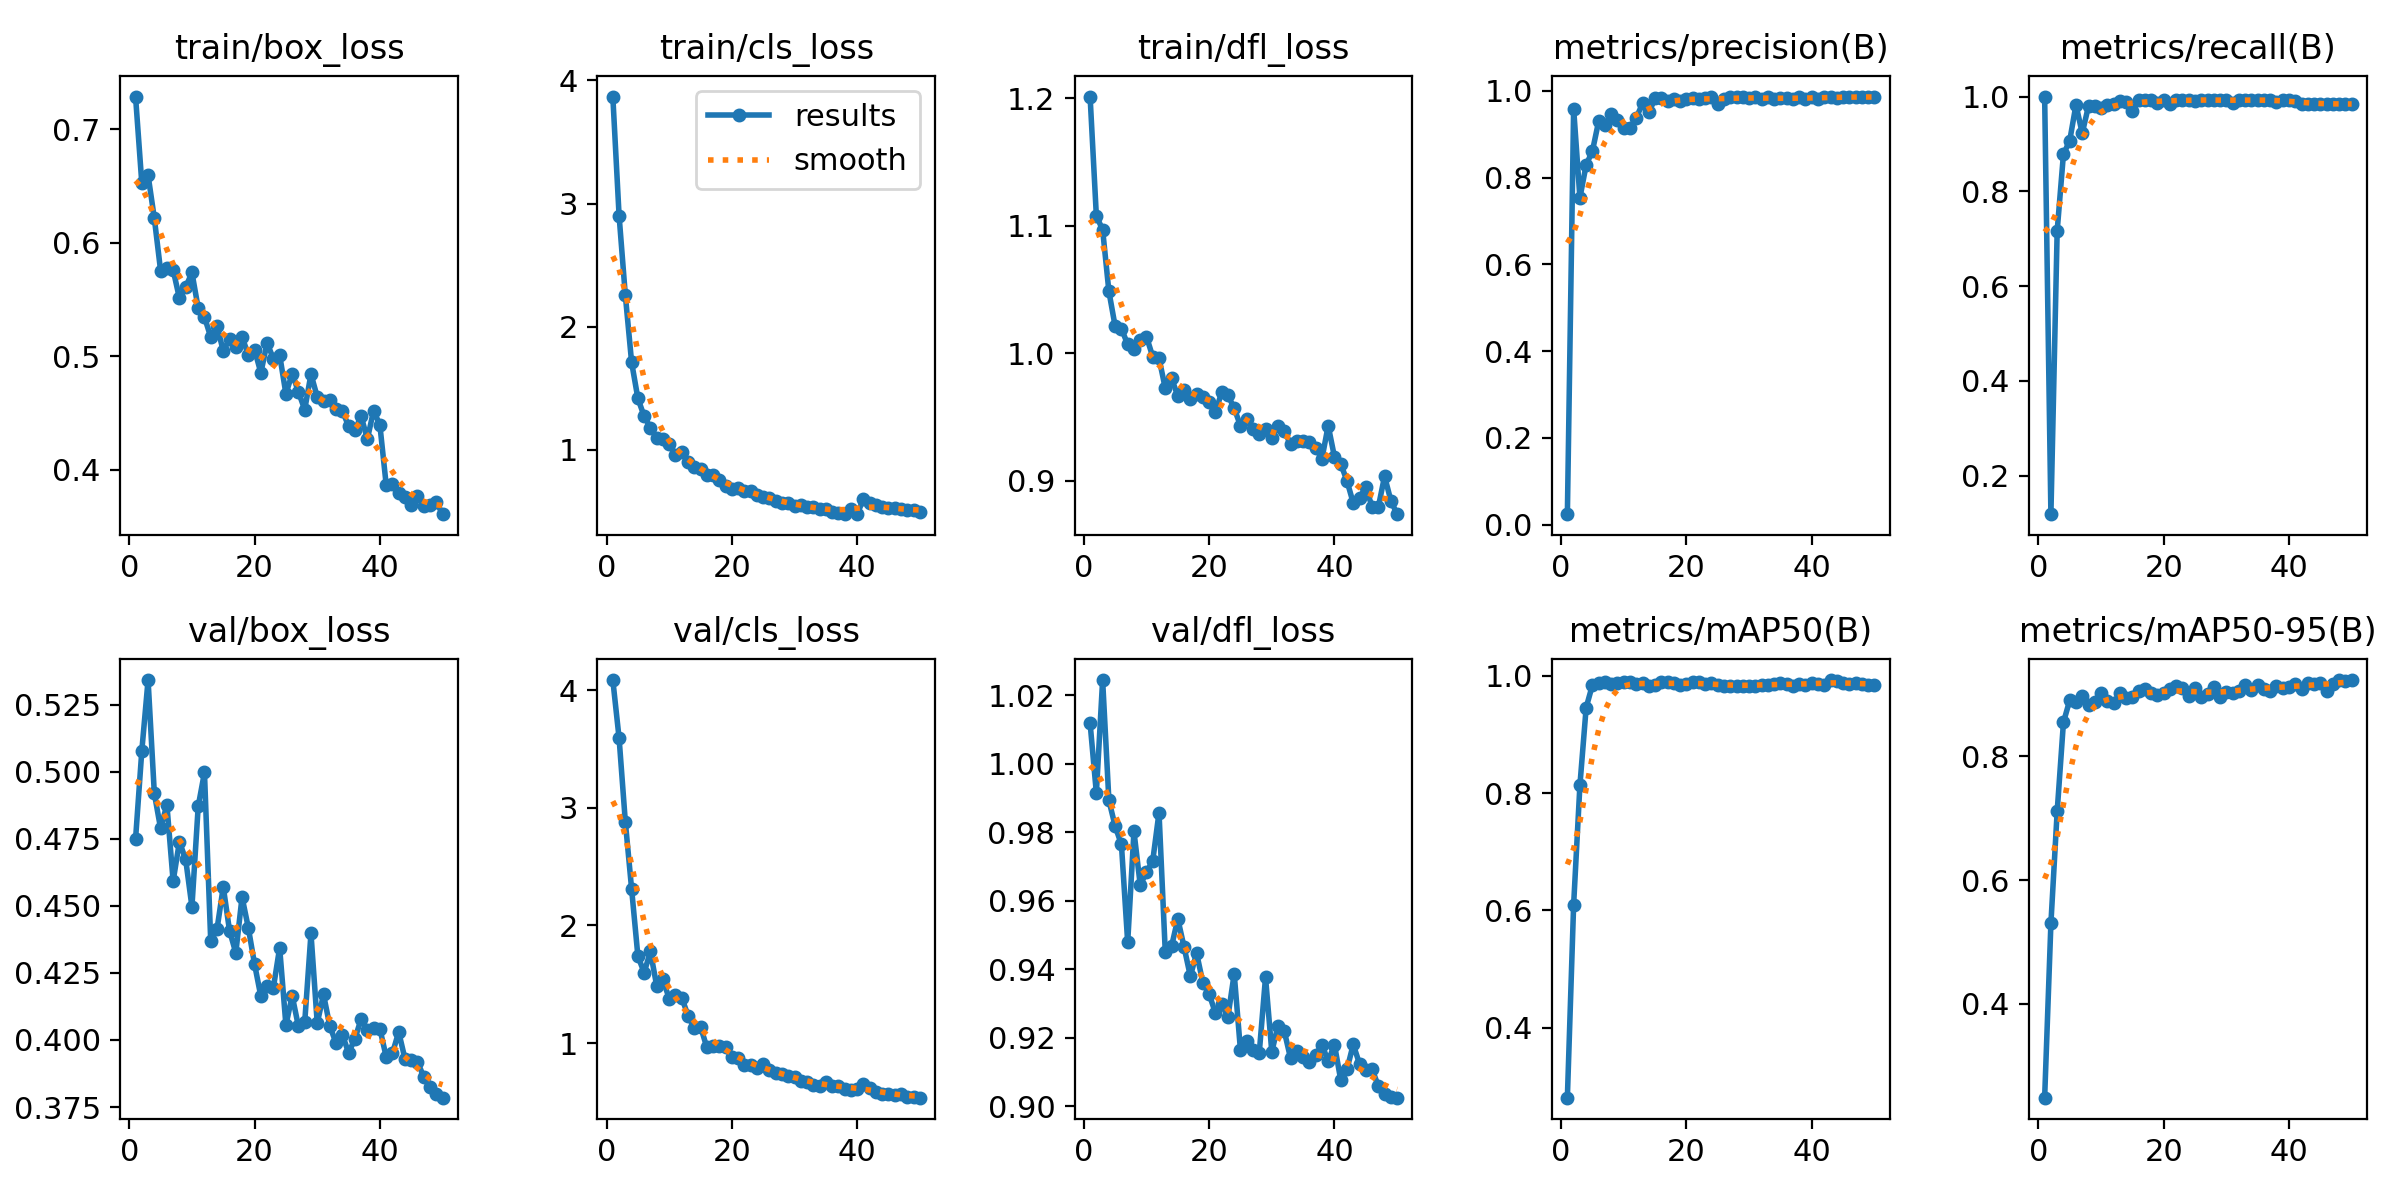

The file beside this chart, header and first rows:
epoch, time, train/box_loss, train/cls_loss, train/dfl_loss, metrics/precision(B), metrics/recall(B), metrics/mAP50(B), metrics/mAP50-95(B), val/box_loss, val/cls_loss, val/dfl_loss, lr/pg0, lr/pg1, lr/pg2
1, 127.5, 0.729, 3.869, 1.201, 0.02445, 1, 0.2811, 0.248, 0.4748, 4.086, 1.012, 0.0001668, 0.0001668, 0.0001668
2, 258.1, 0.6526, 2.902, 1.108, 0.9587, 0.1191, 0.6098, 0.5301, 0.5078, 3.593, 0.9915, 0.0003324, 0.0003324, 0.0003324
3, 386.3, 0.6597, 2.254, 1.097, 0.7534, 0.7167, 0.813, 0.7111, 0.5341, 2.88, 1.024, 0.0004913, 0.0004913, 0.0004913
4, 512.9, 0.6216, 1.711, 1.049, 0.829, 0.8783, 0.9456, 0.8552, 0.4919, 2.309, 0.9894, 0.000523, 0.000523, 0.000523
5, 637.7, 0.5754, 1.418, 1.021, 0.861, 0.9068, 0.984, 0.891, 0.4788, 1.74, 0.9818, 0.000512, 0.000512, 0.000512
6, 762.6, 0.5774, 1.273, 1.019, 0.93, 0.9824, 0.9873, 0.8883, 0.4877, 1.598, 0.9765, 0.000501, 0.000501, 0.000501
7, 898.9, 0.5762, 1.181, 1.007, 0.9199, 0.9227, 0.9884, 0.8986, 0.4592, 1.778, 0.9479, 0.0004899, 0.0004899, 0.0004899
8, 1028, 0.5513, 1.098, 1.003, 0.9468, 0.9802, 0.9865, 0.8827, 0.4738, 1.487, 0.9803, 0.0004789, 0.0004789, 0.0004789
9, 1158, 0.5609, 1.09, 1.01, 0.9334, 0.9806, 0.9878, 0.8881, 0.4673, 1.541, 0.9647, 0.0004679, 0.0004679, 0.0004679
10, 1288, 0.5739, 1.052, 1.013, 0.9146, 0.975, 0.9889, 0.9022, 0.4496, 1.377, 0.9684, 0.0004569, 0.0004569, 0.0004569
11, 1418, 0.5424, 0.9564, 0.9972, 0.9134, 0.9832, 0.9895, 0.8899, 0.487, 1.41, 0.9717, 0.0004459, 0.0004459, 0.0004459
12, 1549, 0.5346, 0.9798, 0.9961, 0.9379, 0.9851, 0.9861, 0.8859, 0.4997, 1.386, 0.9858, 0.0004349, 0.0004349, 0.0004349
13, 1681, 0.517, 0.9015, 0.9726, 0.9705, 0.9896, 0.9876, 0.9028, 0.4368, 1.234, 0.945, 0.0004239, 0.0004239, 0.0004239
14, 1818, 0.527, 0.8623, 0.9804, 0.95, 0.9894, 0.9821, 0.8954, 0.4413, 1.124, 0.9467, 0.0004129, 0.0004129, 0.0004129
15, 1954, 0.5047, 0.8475, 0.9665, 0.9821, 0.9689, 0.9839, 0.8963, 0.457, 1.14, 0.9548, 0.0004019, 0.0004019, 0.0004019
16, 2095, 0.5151, 0.7997, 0.9714, 0.9841, 0.9935, 0.9891, 0.9053, 0.4407, 0.964, 0.9465, 0.0003909, 0.0003909, 0.0003909
17, 2228, 0.5086, 0.7939, 0.964, 0.9752, 0.9935, 0.9889, 0.91, 0.4325, 0.9748, 0.938, 0.0003799, 0.0003799, 0.0003799
18, 2373, 0.517, 0.7572, 0.9682, 0.9802, 0.9935, 0.9882, 0.9033, 0.4533, 0.9736, 0.9447, 0.0003688, 0.0003688, 0.0003688
19, 2520, 0.5014, 0.7038, 0.9657, 0.9756, 0.9867, 0.9848, 0.8991, 0.4418, 0.968, 0.9361, 0.0003578, 0.0003578, 0.0003578
20, 2657, 0.5057, 0.6814, 0.9617, 0.9805, 0.9935, 0.9851, 0.9034, 0.4282, 0.8829, 0.9328, 0.0003468, 0.0003468, 0.0003468
21, 2797, 0.4855, 0.6916, 0.9538, 0.9831, 0.9853, 0.9893, 0.9098, 0.4162, 0.871, 0.9273, 0.0003358, 0.0003358, 0.0003358
22, 2936, 0.5119, 0.6667, 0.9693, 0.9817, 0.9935, 0.9894, 0.9146, 0.4202, 0.816, 0.9298, 0.0003248, 0.0003248, 0.0003248
23, 3072, 0.4977, 0.6664, 0.9671, 0.9839, 0.9935, 0.9861, 0.9101, 0.4195, 0.8107, 0.9262, 0.0003138, 0.0003138, 0.0003138
24, 3213, 0.5013, 0.6373, 0.9569, 0.9852, 0.9935, 0.9867, 0.898, 0.4344, 0.7913, 0.9387, 0.0003028, 0.0003028, 0.0003028
25, 3367, 0.4669, 0.6209, 0.9432, 0.9703, 0.9907, 0.9845, 0.9112, 0.4055, 0.8233, 0.9164, 0.0002918, 0.0002918, 0.0002918
26, 3508, 0.4847, 0.6131, 0.9482, 0.9811, 0.9935, 0.9825, 0.8965, 0.4165, 0.7667, 0.9192, 0.0002808, 0.0002808, 0.0002808
27, 3647, 0.4687, 0.5838, 0.9404, 0.9848, 0.9935, 0.9829, 0.9009, 0.405, 0.7444, 0.9165, 0.0002698, 0.0002698, 0.0002698
28, 3787, 0.453, 0.5718, 0.9369, 0.985, 0.9935, 0.9825, 0.9117, 0.4066, 0.7353, 0.9156, 0.0002588, 0.0002588, 0.0002588
29, 3925, 0.4843, 0.5698, 0.9407, 0.9848, 0.9935, 0.9824, 0.8968, 0.4397, 0.7211, 0.9377, 0.0002478, 0.0002478, 0.0002478
30, 4068, 0.4643, 0.5456, 0.9339, 0.9838, 0.9935, 0.9828, 0.9036, 0.4062, 0.7114, 0.916, 0.0002367, 0.0002367, 0.0002367
31, 4205, 0.4606, 0.5544, 0.9428, 0.9846, 0.9854, 0.9831, 0.9021, 0.4169, 0.6812, 0.9236, 0.0002257, 0.0002257, 0.0002257
32, 4347, 0.4614, 0.5398, 0.9392, 0.981, 0.9935, 0.9848, 0.9058, 0.4053, 0.6726, 0.9219, 0.0002147, 0.0002147, 0.0002147
33, 4484, 0.4536, 0.5364, 0.9286, 0.9851, 0.9935, 0.9838, 0.9157, 0.3988, 0.6448, 0.914, 0.0002037, 0.0002037, 0.0002037
34, 4622, 0.4518, 0.5187, 0.9313, 0.98, 0.9935, 0.9857, 0.9069, 0.402, 0.6387, 0.9162, 0.0001927, 0.0001927, 0.0001927
35, 4766, 0.4388, 0.522, 0.9316, 0.9823, 0.9935, 0.9875, 0.9158, 0.3952, 0.6667, 0.9145, 0.0001817, 0.0001817, 0.0001817
36, 4907, 0.4346, 0.4965, 0.9302, 0.9823, 0.9935, 0.9849, 0.909, 0.4003, 0.6307, 0.9129, 0.0001707, 0.0001707, 0.0001707
37, 5046, 0.4473, 0.4899, 0.926, 0.9804, 0.9935, 0.9828, 0.9063, 0.4078, 0.6323, 0.9149, 0.0001597, 0.0001597, 0.0001597
38, 5186, 0.4271, 0.4805, 0.9172, 0.9848, 0.9885, 0.9862, 0.9136, 0.4038, 0.6127, 0.9181, 0.0001487, 0.0001487, 0.0001487
39, 5326, 0.4522, 0.516, 0.9433, 0.9814, 0.9935, 0.9833, 0.9106, 0.4044, 0.6004, 0.9132, 0.0001377, 0.0001377, 0.0001377
40, 5465, 0.4393, 0.478, 0.9188, 0.9852, 0.9935, 0.9881, 0.9127, 0.4042, 0.6072, 0.9181, 0.0001267, 0.0001267, 0.0001267
41, 5604, 0.3869, 0.6009, 0.9134, 0.9808, 0.9902, 0.9857, 0.9177, 0.3937, 0.6555, 0.9077, 0.0001156, 0.0001156, 0.0001156
42, 5746, 0.3876, 0.572, 0.9, 0.9851, 0.9851, 0.9845, 0.9091, 0.395, 0.6207, 0.9108, 0.0001046, 0.0001046, 0.0001046
43, 5884, 0.3794, 0.5551, 0.8826, 0.9847, 0.9851, 0.9924, 0.9196, 0.403, 0.5851, 0.9181, 9.36304e-05, 9.36304e-05, 9.36304e-05
44, 6022, 0.3757, 0.5323, 0.8864, 0.9837, 0.9847, 0.9917, 0.917, 0.393, 0.5655, 0.9124, 8.26216e-05, 8.26216e-05, 8.26216e-05
45, 6160, 0.3694, 0.526, 0.8954, 0.9853, 0.9841, 0.9876, 0.9196, 0.3927, 0.5633, 0.9107, 7.16128e-05, 7.16128e-05, 7.16128e-05
46, 6293, 0.3768, 0.5244, 0.8796, 0.9865, 0.984, 0.9854, 0.9055, 0.3918, 0.5567, 0.911, 6.0604e-05, 6.0604e-05, 6.0604e-05
47, 6424, 0.3676, 0.5185, 0.8793, 0.9857, 0.9842, 0.9882, 0.9168, 0.3863, 0.5635, 0.9059, 4.95952e-05, 4.95952e-05, 4.95952e-05
48, 6553, 0.3688, 0.512, 0.9036, 0.9857, 0.9843, 0.9859, 0.9237, 0.3823, 0.5447, 0.9036, 3.85864e-05, 3.85864e-05, 3.85864e-05
49, 6684, 0.3718, 0.5102, 0.8845, 0.9856, 0.9843, 0.9844, 0.9229, 0.3799, 0.5431, 0.9029, 2.75776e-05, 2.75776e-05, 2.75776e-05
50, 6815, 0.3609, 0.4984, 0.8739, 0.9849, 0.9843, 0.9845, 0.9234, 0.3785, 0.5353, 0.9025, 1.65688e-05, 1.65688e-05, 1.65688e-05
